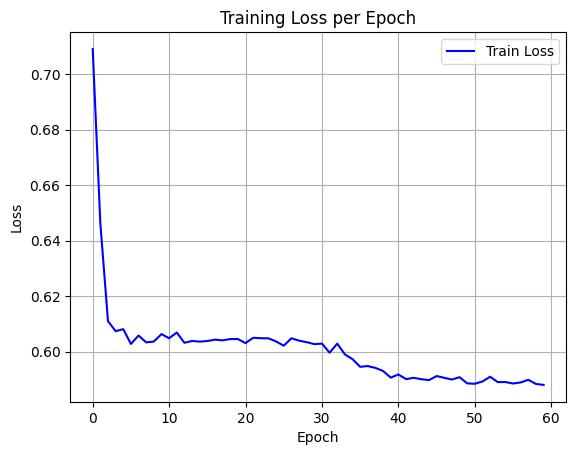

Data behind this chart, as committed beside it:
epoch, train_loss
0, 0.7091
1, 0.6462
2, 0.6109
3, 0.6073
4, 0.6081
5, 0.6027
6, 0.6058
7, 0.6033
8, 0.6036
9, 0.6063
10, 0.6048
11, 0.6069
12, 0.6032
13, 0.6038
14, 0.6036
15, 0.6038
16, 0.6043
17, 0.604
18, 0.6045
19, 0.6045
20, 0.6031
21, 0.605
22, 0.6048
23, 0.6048
24, 0.6036
25, 0.6021
26, 0.6048
27, 0.6039
28, 0.6034
29, 0.6027
30, 0.6028
31, 0.5996
32, 0.6029
33, 0.599
34, 0.5973
35, 0.5945
36, 0.5948
37, 0.5941
38, 0.593
39, 0.5906
40, 0.5917
41, 0.59
42, 0.5905
43, 0.59
44, 0.5897
45, 0.5912
46, 0.5905
47, 0.5899
48, 0.5907
49, 0.5885
50, 0.5884
51, 0.5892
52, 0.5909
53, 0.589
54, 0.589
55, 0.5885
56, 0.5888
57, 0.5898
58, 0.5883
59, 0.588
